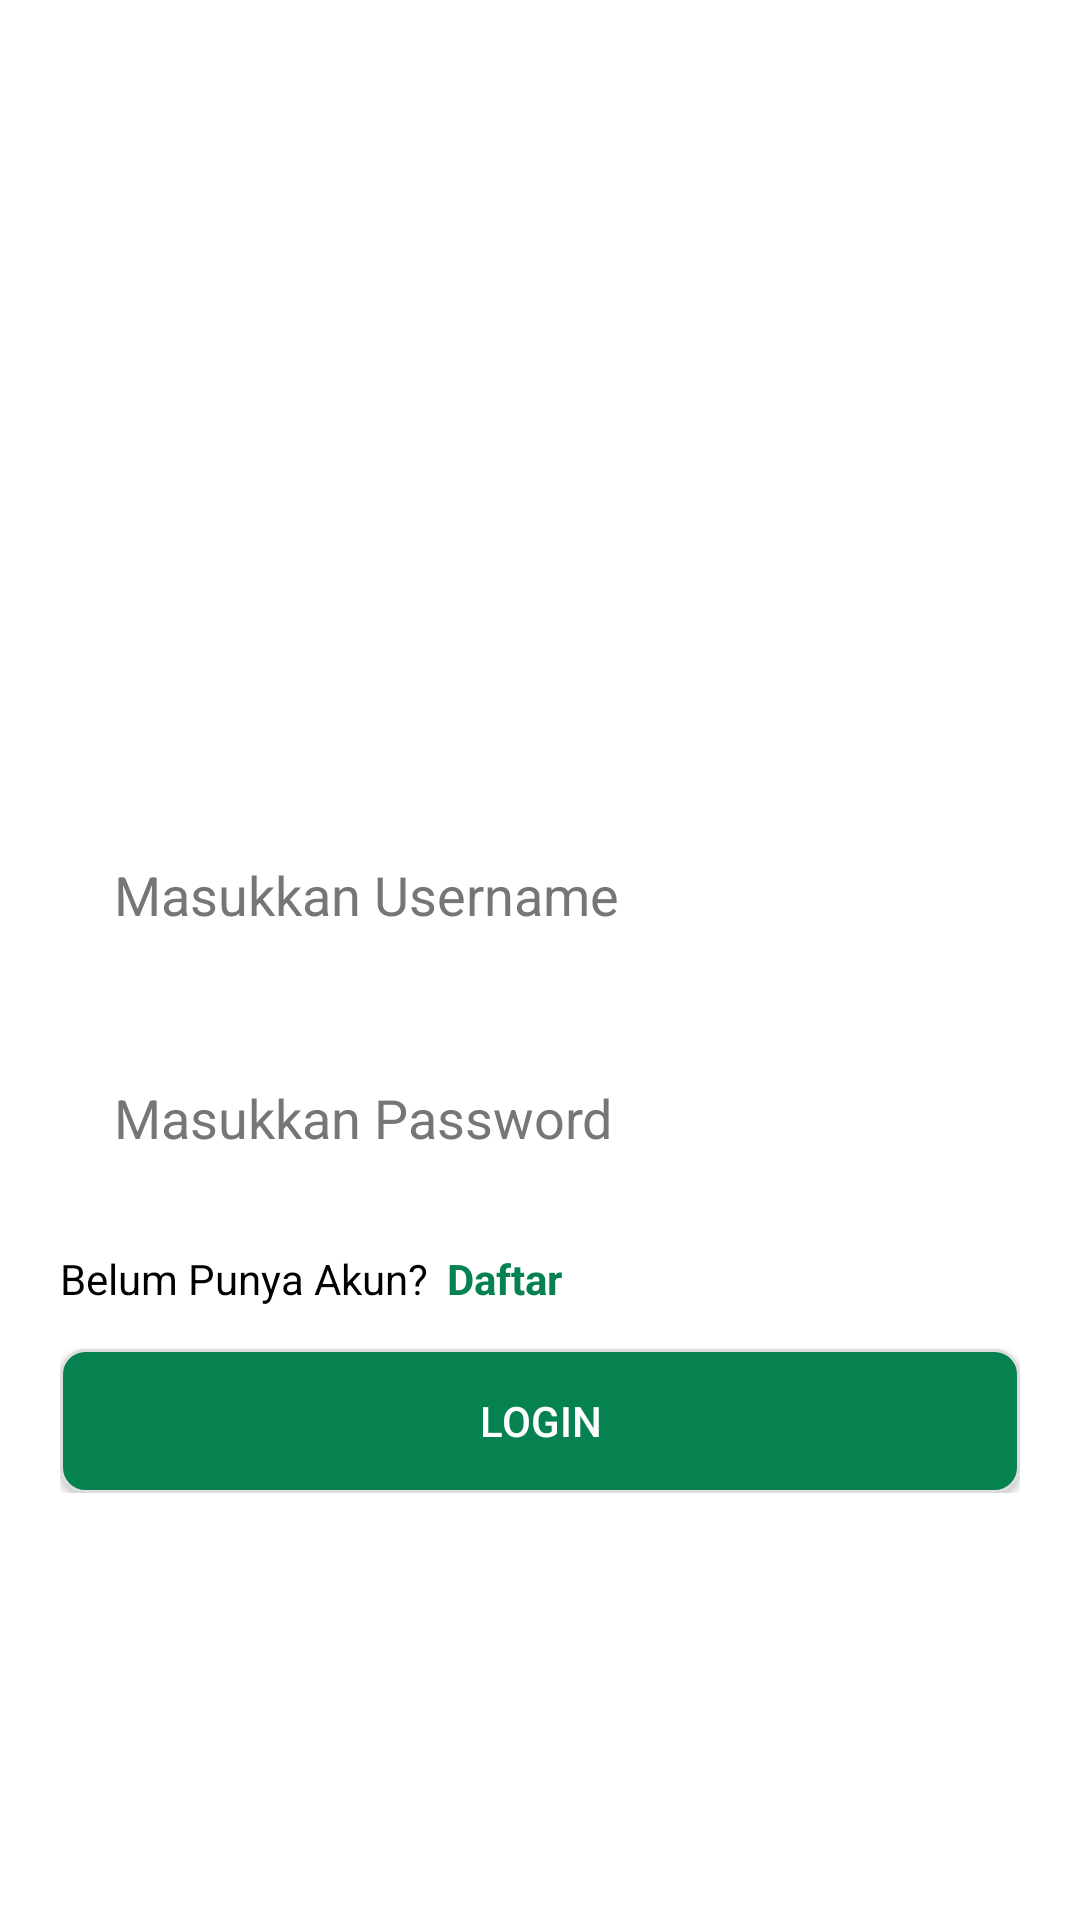

Produce the Android XML layout that renders to this screen, including the resource entries it uses.
<!-- AndroidManifest.xml: application theme Theme.AplikasiPenjualanPlafon -->
<!-- res/layout/activity_login.xml -->
<?xml version="1.0" encoding="utf-8"?>
<androidx.constraintlayout.widget.ConstraintLayout
    xmlns:android="http://schemas.android.com/apk/res/android"
    xmlns:app="http://schemas.android.com/apk/res-auto"
    xmlns:tools="http://schemas.android.com/tools"
    android:layout_width="match_parent"
    android:layout_height="match_parent"
    tools:context=".ui.activity.login.LoginActivity"
    android:background="@color/white">

    <ImageView
        android:id="@+id/ivTopHeader"
        android:layout_width="match_parent"
        android:layout_height="230dp"
        app:layout_constraintStart_toStartOf="parent"
        app:layout_constraintTop_toTopOf="parent"
        android:src="@drawable/top_background_login"
        android:scaleType="centerCrop"/>

    <TextView
        android:layout_width="wrap_content"
        android:layout_height="wrap_content"
        app:layout_constraintTop_toTopOf="parent"
        app:layout_constraintStart_toStartOf="parent"
        android:layout_marginTop="30dp"
        android:layout_marginStart="26dp"
        android:text="Silahkan \nLogin"
        android:textSize="32sp"
        android:textColor="@color/white"
        android:textStyle="bold"
        android:lineSpacingExtra="4dp"/>

        <androidx.constraintlayout.widget.ConstraintLayout
            android:layout_width="match_parent"
            android:layout_height="wrap_content"
            app:layout_constraintTop_toBottomOf="@id/ivTopHeader"
            android:layout_marginTop="38dp"
            android:paddingBottom="22dp"
            android:paddingStart="20dp"
            android:paddingEnd="20dp">

            <EditText
                android:id="@+id/etUsername"
                android:layout_width="match_parent"
                android:layout_height="wrap_content"
                app:layout_constraintTop_toTopOf="parent"
                android:padding="18dp"
                android:background="@drawable/bg_card"
                android:hint="Masukkan Username"
                android:textColorHint="@color/abuabu_tua"
                android:inputType="text"
                android:maxLength="30"/>

            <EditText
                android:id="@+id/etPassword"
                android:layout_width="match_parent"
                android:layout_height="wrap_content"
                app:layout_constraintTop_toBottomOf="@id/etUsername"
                android:layout_marginTop="14dp"
                android:padding="18dp"
                android:background="@drawable/bg_card"
                android:hint="Masukkan Password"
                android:textColorHint="@color/abuabu_tua"
                android:inputType="textPassword"
                android:maxLength="16"/>


            <TextView
                android:id="@+id/titleKeterangan"
                android:layout_width="wrap_content"
                android:layout_height="wrap_content"
                app:layout_constraintTop_toBottomOf="@id/etPassword"
                app:layout_constraintStart_toStartOf="parent"
                android:layout_marginTop="14dp"
                android:text="Belum Punya Akun? "
                android:textColor="@color/black"
                android:textSize="14sp"/>

            <TextView
                android:id="@+id/tvDaftar"
                android:layout_width="wrap_content"
                android:layout_height="wrap_content"
                app:layout_constraintTop_toBottomOf="@id/etPassword"
                app:layout_constraintStart_toEndOf="@+id/titleKeterangan"
                android:layout_marginStart="3dp"
                android:layout_marginTop="14dp"
                android:text="Daftar "
                android:textColor="@color/primaryColor"
                android:textSize="14sp"
                android:textStyle="bold"/>

            <Button
                android:id="@+id/btnLogin"
                android:layout_width="match_parent"
                android:layout_height="wrap_content"
                app:layout_constraintTop_toBottomOf="@id/titleKeterangan"
                android:layout_marginTop="14dp"
                android:text="Login"
                android:textColor="@color/white"
                android:textAllCaps="true"
                android:background="@drawable/bg_btn_action"/>
























        </androidx.constraintlayout.widget.ConstraintLayout>

</androidx.constraintlayout.widget.ConstraintLayout>
<!-- resources referenced by this layout -->
<resources>
  <color name="abuabu_muda">#DDDDDD</color>
  <color name="abuabu_tua">#767676</color>
  <color name="black">#FF000000</color>
  <color name="primaryColor">#068251</color>
  <color name="white">#FFFFFFFF</color>
  <!-- drawable bg_btn_action (drawable) -->
  <?xml version="1.0" encoding="utf-8"?>
  <shape xmlns:android="http://schemas.android.com/apk/res/android">
      <corners android:radius="8dp"/>
      <stroke android:width="1dp"
          android:color="@color/abuabu_muda"/>
      <solid android:color="@color/primaryColor"/>
      <padding android:top="12dp"
          android:bottom="12dp"
          android:left="12dp"
          android:right="12dp"/>
  </shape>
  <style name="Theme.AplikasiPenjualanPlafon" parent="Base.Theme.AplikasiPenjualanPlafon" />
  <style name="Base.Theme.AplikasiPenjualanPlafon" parent="Theme.Material3.DayNight.NoActionBar">
          
           <item name="colorPrimary">@color/primaryColor</item>
          <item name="android:windowBackground">@color/white</item>
          <item name="android:itemBackground">@color/white</item>
          <item name="android:textColor">@color/black</item>
          <item name="android:textColorPrimary">@color/black</item>
      </style>
</resources>
